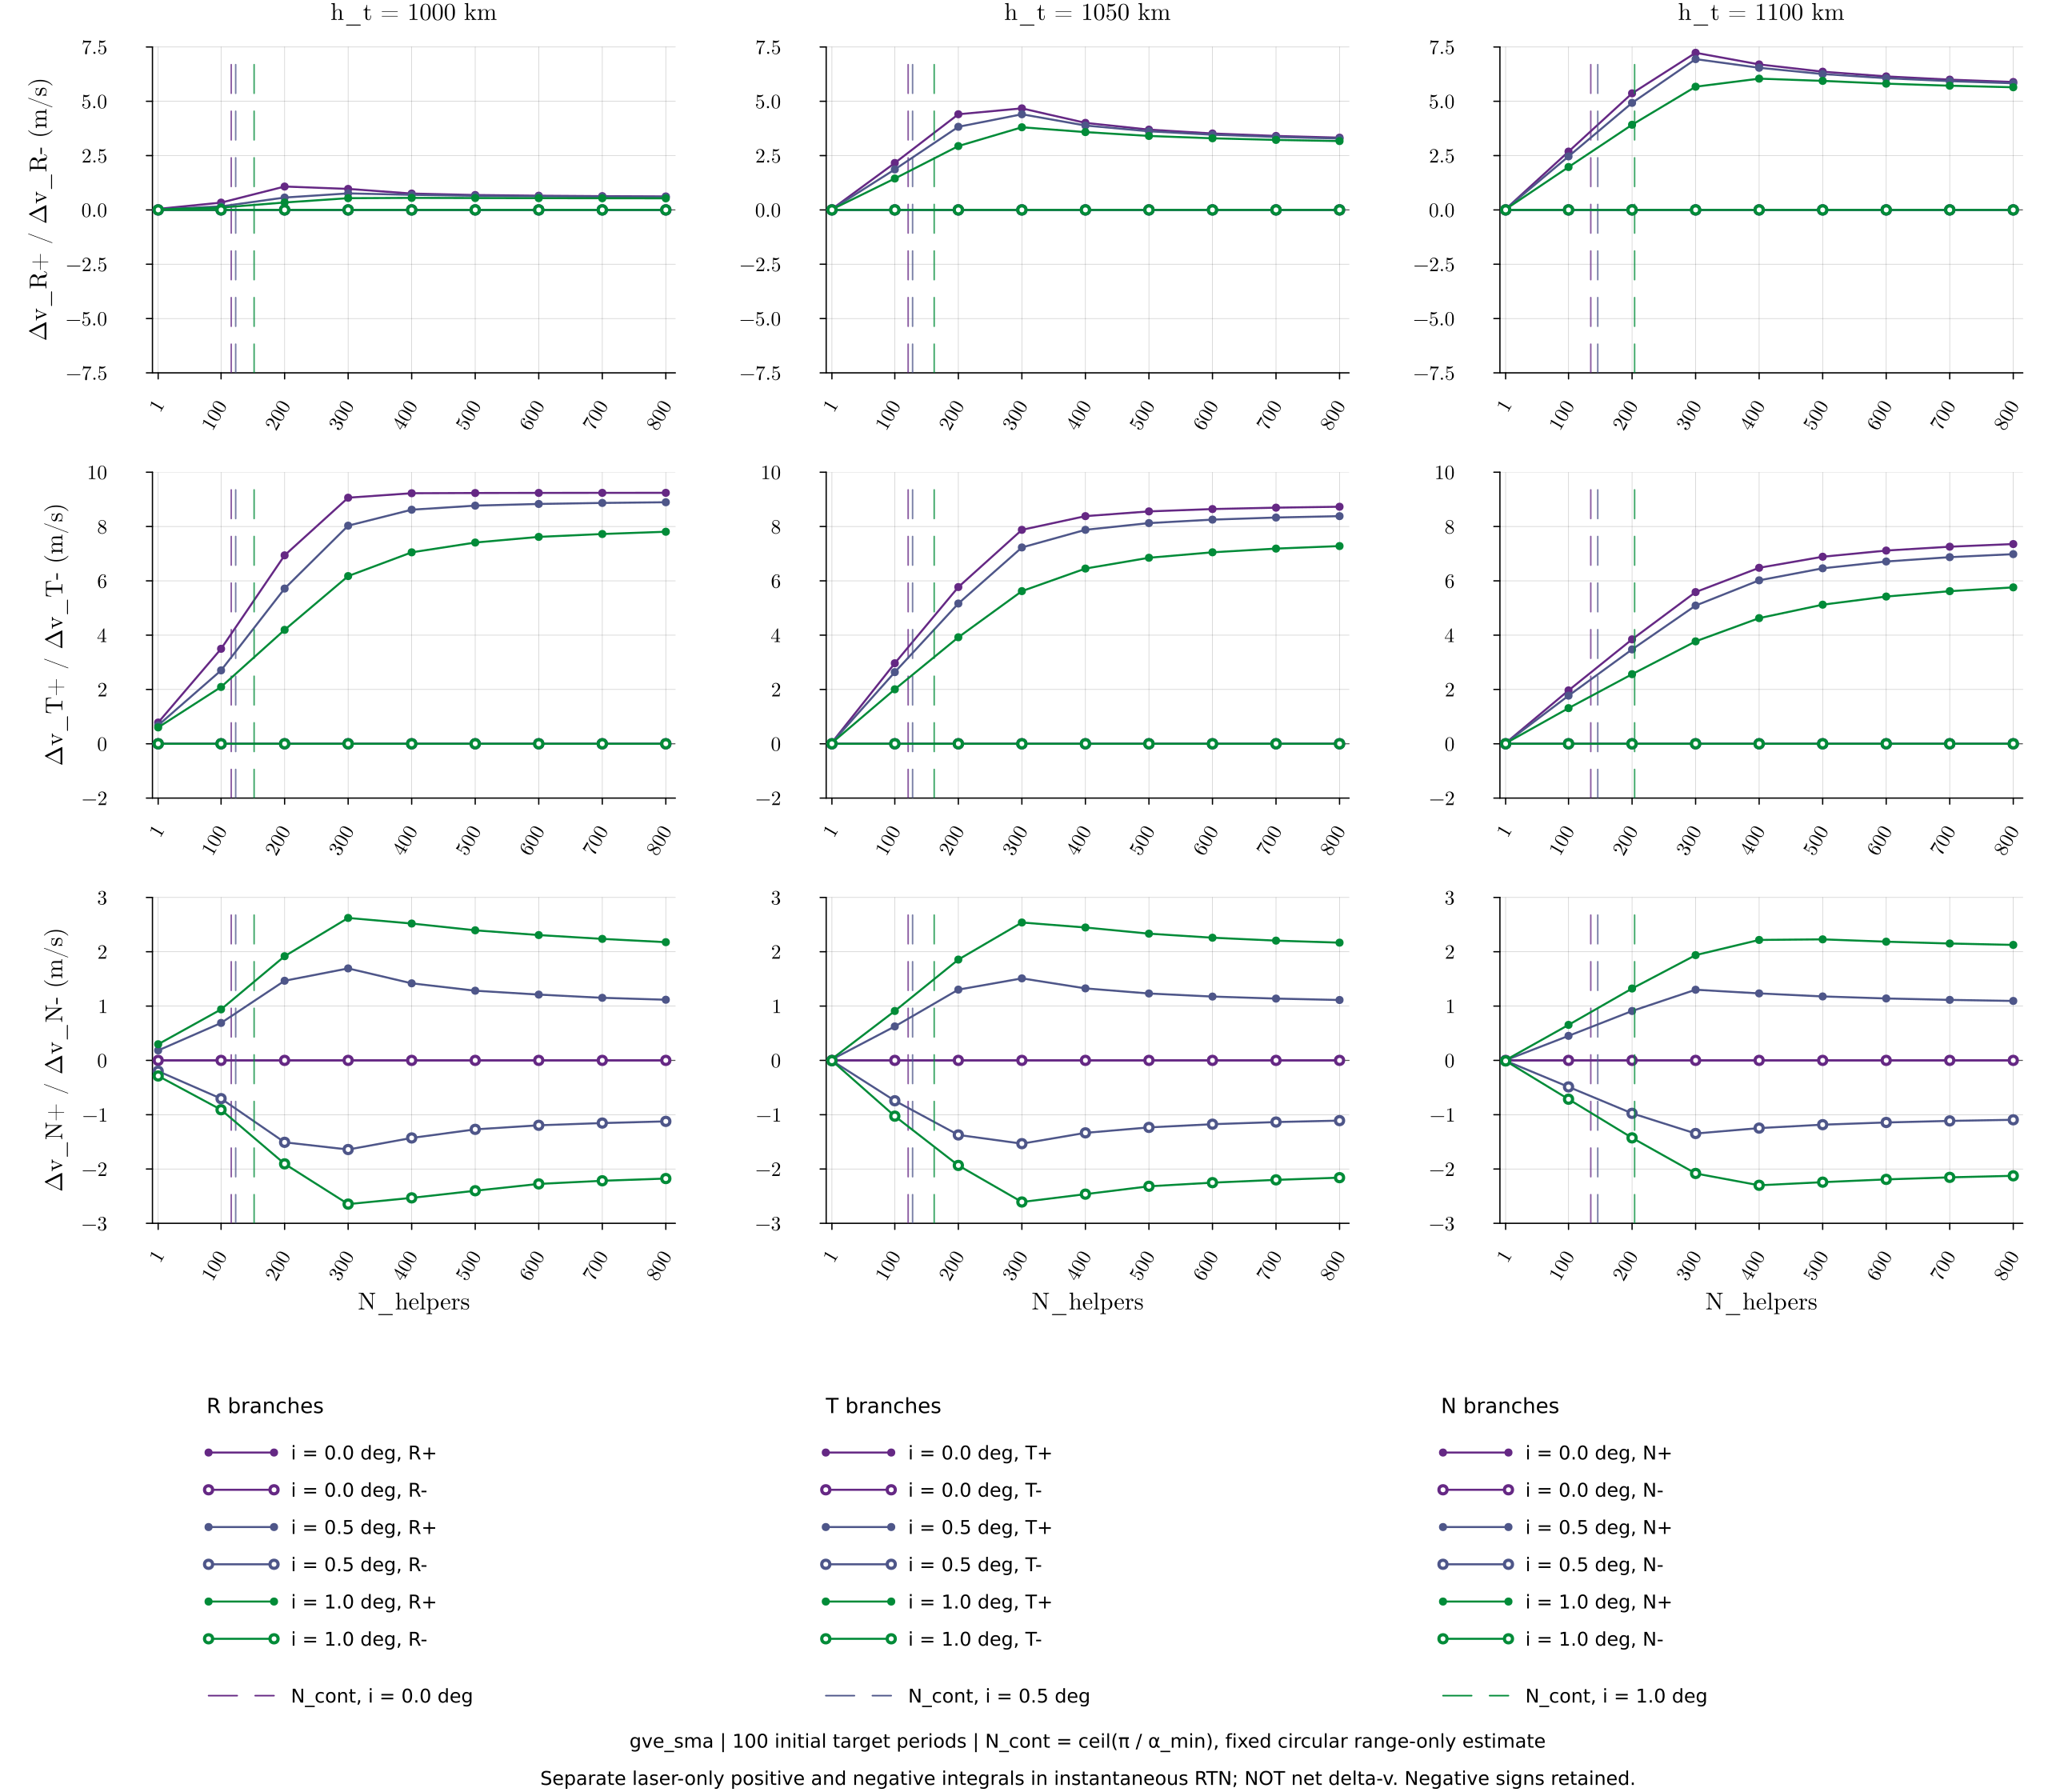

The table this chart was drawn from, first rows:
scheduler, target_altitude_km, delta_i_deg, helpers, orbits, time_s, row, source_trajectory, dv_R_positive_mps, dv_R_negative_mps, dv_T_positive_mps, dv_T_negative_mps, dv_N_positive_mps, dv_N_negative_mps
gve_sma, 1100, 0.0, 1, 100, 643578, 1001, /home/space-falcon-3/Desktop/ORACLE_SciT…, 0.03687, 0.0, 0.02578, -1.706733995751943e-8, 0.0, 0.0
gve_sma, 1100, 0.0, 100, 100, 643578, 1001, /home/space-falcon-3/Desktop/ORACLE_SciT…, 2.685, 0.0, 1.965, -6.687607380568684e-6, 0.0, 0.0
gve_sma, 1100, 0.0, 200, 100, 643578, 1001, /home/space-falcon-3/Desktop/ORACLE_SciT…, 5.366, 0.0, 3.845, -1.793183428311349e-5, 0.0, 0.0
gve_sma, 1100, 0.0, 300, 100, 643578, 1001, /home/space-falcon-3/Desktop/ORACLE_SciT…, 7.232, 0.0, 5.586, -1.1320439086765237e-6, 0.0, 0.0
gve_sma, 1100, 0.0, 400, 100, 643578, 1001, /home/space-falcon-3/Desktop/ORACLE_SciT…, 6.697, 0.0, 6.48, 0.0, 0.0, 0.0
gve_sma, 1100, 0.0, 500, 100, 643578, 1001, /home/space-falcon-3/Desktop/ORACLE_SciT…, 6.362, 0.0, 6.888, 0.0, 0.0, 0.0
gve_sma, 1100, 0.0, 600, 100, 643578, 1001, /home/space-falcon-3/Desktop/ORACLE_SciT…, 6.145, 0.0, 7.115, 0.0, 0.0, 0.0
gve_sma, 1100, 0.0, 700, 100, 643578, 1001, /home/space-falcon-3/Desktop/ORACLE_SciT…, 5.996, 0.0, 7.257, 0.0, 0.0, 0.0
gve_sma, 1100, 0.0, 800, 100, 643578, 1001, /home/space-falcon-3/Desktop/ORACLE_SciT…, 5.888, 0.0, 7.355, 0.0, 0.0, 0.0
gve_sma, 1100, 0.5, 1, 100, 643578, 1001, /home/space-falcon-3/Desktop/ORACLE_SciT…, 0.03458, 0.0, 0.0233, -2.403872003210585e-8, 0.003282, -0.007225
gve_sma, 1100, 0.5, 100, 100, 643578, 1001, /home/space-falcon-3/Desktop/ORACLE_SciT…, 2.464, 0.0, 1.772, -3.288219312408706e-6, 0.4517, -0.4883
gve_sma, 1100, 0.5, 200, 100, 643578, 1001, /home/space-falcon-3/Desktop/ORACLE_SciT…, 4.927, 0.0, 3.474, -8.426071552884528e-6, 0.9094, -0.9751
gve_sma, 1100, 0.5, 300, 100, 643578, 1001, /home/space-falcon-3/Desktop/ORACLE_SciT…, 6.941, 0.0, 5.089, -2.246551413926399e-6, 1.301, -1.346
gve_sma, 1100, 0.5, 400, 100, 643578, 1001, /home/space-falcon-3/Desktop/ORACLE_SciT…, 6.542, 0.0, 6.018, 0.0, 1.233, -1.247
gve_sma, 1100, 0.5, 500, 100, 643578, 1001, /home/space-falcon-3/Desktop/ORACLE_SciT…, 6.254, 0.0, 6.462, 0.0, 1.177, -1.184
gve_sma, 1100, 0.5, 600, 100, 643578, 1001, /home/space-falcon-3/Desktop/ORACLE_SciT…, 6.063, 0.0, 6.712, 0.0, 1.14, -1.143
gve_sma, 1100, 0.5, 700, 100, 643578, 1001, /home/space-falcon-3/Desktop/ORACLE_SciT…, 5.928, 0.0, 6.872, 0.0, 1.114, -1.114
gve_sma, 1100, 0.5, 800, 100, 643578, 1001, /home/space-falcon-3/Desktop/ORACLE_SciT…, 5.83, 0.0, 6.983, 0.0, 1.095, -1.094
gve_sma, 1100, 1.0, 1, 100, 643578, 1001, /home/space-falcon-3/Desktop/ORACLE_SciT…, 0.02935, 0.0, 0.01796, -2.1287452556308415e-8, 0.005849, -0.009975
gve_sma, 1100, 1.0, 100, 100, 643578, 1001, /home/space-falcon-3/Desktop/ORACLE_SciT…, 1.974, 0.0, 1.312, -6.759866826766121e-6, 0.6539, -0.7148
gve_sma, 1100, 1.0, 200, 100, 643578, 1001, /home/space-falcon-3/Desktop/ORACLE_SciT…, 3.92, 0.0, 2.563, -1.8776904610831543e-5, 1.323, -1.427
gve_sma, 1100, 1.0, 300, 100, 643578, 1001, /home/space-falcon-3/Desktop/ORACLE_SciT…, 5.671, 0.0, 3.771, -2.2288478232850094e-5, 1.938, -2.082
gve_sma, 1100, 1.0, 400, 100, 643578, 1001, /home/space-falcon-3/Desktop/ORACLE_SciT…, 6.042, 0.0, 4.626, -4.746364621687283e-6, 2.218, -2.3
gve_sma, 1100, 1.0, 500, 100, 643578, 1001, /home/space-falcon-3/Desktop/ORACLE_SciT…, 5.939, 0.0, 5.122, -2.6741725277719305e-7, 2.228, -2.242
gve_sma, 1100, 1.0, 600, 100, 643578, 1001, /home/space-falcon-3/Desktop/ORACLE_SciT…, 5.811, 0.0, 5.422, 0.0, 2.186, -2.191
gve_sma, 1100, 1.0, 700, 100, 643578, 1001, /home/space-falcon-3/Desktop/ORACLE_SciT…, 5.717, 0.0, 5.619, 0.0, 2.152, -2.154
gve_sma, 1100, 1.0, 800, 100, 643578, 1001, /home/space-falcon-3/Desktop/ORACLE_SciT…, 5.645, 0.0, 5.759, 0.0, 2.126, -2.125
gve_sma, 1050, 0.0, 1, 100, 637134, 1001, /home/space-falcon-3/Desktop/ORACLE_SciT…, 0.0371, 0.0, 0.04649, -1.2506105850076304e-8, 0.0, 0.0
gve_sma, 1050, 0.0, 100, 100, 637134, 1001, /home/space-falcon-3/Desktop/ORACLE_SciT…, 2.161, 0.0, 2.965, -4.097106589740799e-6, 0.0, 0.0
gve_sma, 1050, 0.0, 200, 100, 637134, 1001, /home/space-falcon-3/Desktop/ORACLE_SciT…, 4.403, 0.0, 5.771, -1.0771328305587168e-5, 0.0, 0.0
gve_sma, 1050, 0.0, 300, 100, 637134, 1001, /home/space-falcon-3/Desktop/ORACLE_SciT…, 4.674, 0.0, 7.878, 0.0, 0.0, 0.0
gve_sma, 1050, 0.0, 400, 100, 637134, 1001, /home/space-falcon-3/Desktop/ORACLE_SciT…, 4.006, 0.0, 8.382, 0.0, 0.0, 0.0
gve_sma, 1050, 0.0, 500, 100, 637134, 1001, /home/space-falcon-3/Desktop/ORACLE_SciT…, 3.695, 0.0, 8.557, 0.0, 0.0, 0.0
gve_sma, 1050, 0.0, 600, 100, 637134, 1001, /home/space-falcon-3/Desktop/ORACLE_SciT…, 3.518, 0.0, 8.643, 0.0, 0.0, 0.0
gve_sma, 1050, 0.0, 700, 100, 637134, 1001, /home/space-falcon-3/Desktop/ORACLE_SciT…, 3.405, 0.0, 8.694, 0.0, 0.0, 0.0
gve_sma, 1050, 0.0, 800, 100, 637134, 1001, /home/space-falcon-3/Desktop/ORACLE_SciT…, 3.326, 0.0, 8.728, 0.0, 0.0, 0.0
gve_sma, 1050, 0.5, 1, 100, 637134, 1001, /home/space-falcon-3/Desktop/ORACLE_SciT…, 0.03112, 0.0, 0.0411, -2.8577369137578784e-9, 0.01811, -0.005185
gve_sma, 1050, 0.5, 100, 100, 637134, 1001, /home/space-falcon-3/Desktop/ORACLE_SciT…, 1.864, 0.0, 2.637, -2.658988589051109e-6, 0.6252, -0.7432
gve_sma, 1050, 0.5, 200, 100, 637134, 1001, /home/space-falcon-3/Desktop/ORACLE_SciT…, 3.826, 0.0, 5.165, -6.582072100847282e-6, 1.303, -1.373
gve_sma, 1050, 0.5, 300, 100, 637134, 1001, /home/space-falcon-3/Desktop/ORACLE_SciT…, 4.402, 0.0, 7.229, 0.0, 1.51, -1.533
gve_sma, 1050, 0.5, 400, 100, 637134, 1001, /home/space-falcon-3/Desktop/ORACLE_SciT…, 3.885, 0.0, 7.878, 0.0, 1.326, -1.334
gve_sma, 1050, 0.5, 500, 100, 637134, 1001, /home/space-falcon-3/Desktop/ORACLE_SciT…, 3.619, 0.0, 8.126, 0.0, 1.232, -1.234
gve_sma, 1050, 0.5, 600, 100, 637134, 1001, /home/space-falcon-3/Desktop/ORACLE_SciT…, 3.462, 0.0, 8.254, 0.0, 1.175, -1.175
gve_sma, 1050, 0.5, 700, 100, 637134, 1001, /home/space-falcon-3/Desktop/ORACLE_SciT…, 3.359, 0.0, 8.331, 0.0, 1.138, -1.135
gve_sma, 1050, 0.5, 800, 100, 637134, 1001, /home/space-falcon-3/Desktop/ORACLE_SciT…, 3.287, 0.0, 8.382, 0.0, 1.112, -1.109
gve_sma, 1050, 1.0, 1, 100, 637134, 1001, /home/space-falcon-3/Desktop/ORACLE_SciT…, 0.02391, 0.0, 0.03255, -2.6626166987113935e-9, 0.02657, -0.005782
gve_sma, 1050, 1.0, 100, 100, 637134, 1001, /home/space-falcon-3/Desktop/ORACLE_SciT…, 1.445, 0.0, 2.006, -3.5841703511590987e-6, 0.9096, -1.027
gve_sma, 1050, 1.0, 200, 100, 637134, 1001, /home/space-falcon-3/Desktop/ORACLE_SciT…, 2.939, 0.0, 3.922, -1.0553319004344149e-5, 1.856, -1.934
gve_sma, 1050, 1.0, 300, 100, 637134, 1001, /home/space-falcon-3/Desktop/ORACLE_SciT…, 3.804, 0.0, 5.621, -5.079116923769342e-6, 2.538, -2.607
gve_sma, 1050, 1.0, 400, 100, 637134, 1001, /home/space-falcon-3/Desktop/ORACLE_SciT…, 3.582, 0.0, 6.452, 0.0, 2.446, -2.463
gve_sma, 1050, 1.0, 500, 100, 637134, 1001, /home/space-falcon-3/Desktop/ORACLE_SciT…, 3.404, 0.0, 6.85, 0.0, 2.333, -2.318
gve_sma, 1050, 1.0, 600, 100, 637134, 1001, /home/space-falcon-3/Desktop/ORACLE_SciT…, 3.297, 0.0, 7.051, 0.0, 2.258, -2.251
gve_sma, 1050, 1.0, 700, 100, 637134, 1001, /home/space-falcon-3/Desktop/ORACLE_SciT…, 3.222, 0.0, 7.187, 0.0, 2.205, -2.2
gve_sma, 1050, 1.0, 800, 100, 637134, 1001, /home/space-falcon-3/Desktop/ORACLE_SciT…, 3.169, 0.0, 7.28, 0.0, 2.167, -2.159
gve_sma, 1000, 0.0, 1, 100, 630712, 1001, /home/space-falcon-3/Desktop/ORACLE_SciT…, 0.0476, 0.0, 0.7823, -1.6032688604741164e-9, 0.0, 0.0
gve_sma, 1000, 0.0, 100, 100, 630712, 1001, /home/space-falcon-3/Desktop/ORACLE_SciT…, 0.3361, 0.0, 3.497, -5.908592706244531e-7, 0.0, 0.0
gve_sma, 1000, 0.0, 200, 100, 630712, 1001, /home/space-falcon-3/Desktop/ORACLE_SciT…, 1.076, 0.0, 6.939, -1.5912136942263414e-6, 0.0, 0.0
gve_sma, 1000, 0.0, 300, 100, 630712, 1001, /home/space-falcon-3/Desktop/ORACLE_SciT…, 0.9667, 0.0, 9.061, -1.8204682509019362e-7, 0.0, 0.0
gve_sma, 1000, 0.0, 400, 100, 630712, 1001, /home/space-falcon-3/Desktop/ORACLE_SciT…, 0.7529, 0.0, 9.226, 0.0, 0.0, 0.0
gve_sma, 1000, 0.0, 500, 100, 630712, 1001, /home/space-falcon-3/Desktop/ORACLE_SciT…, 0.6854, 0.0, 9.234, 0.0, 0.0, 0.0
... 21 more rows
